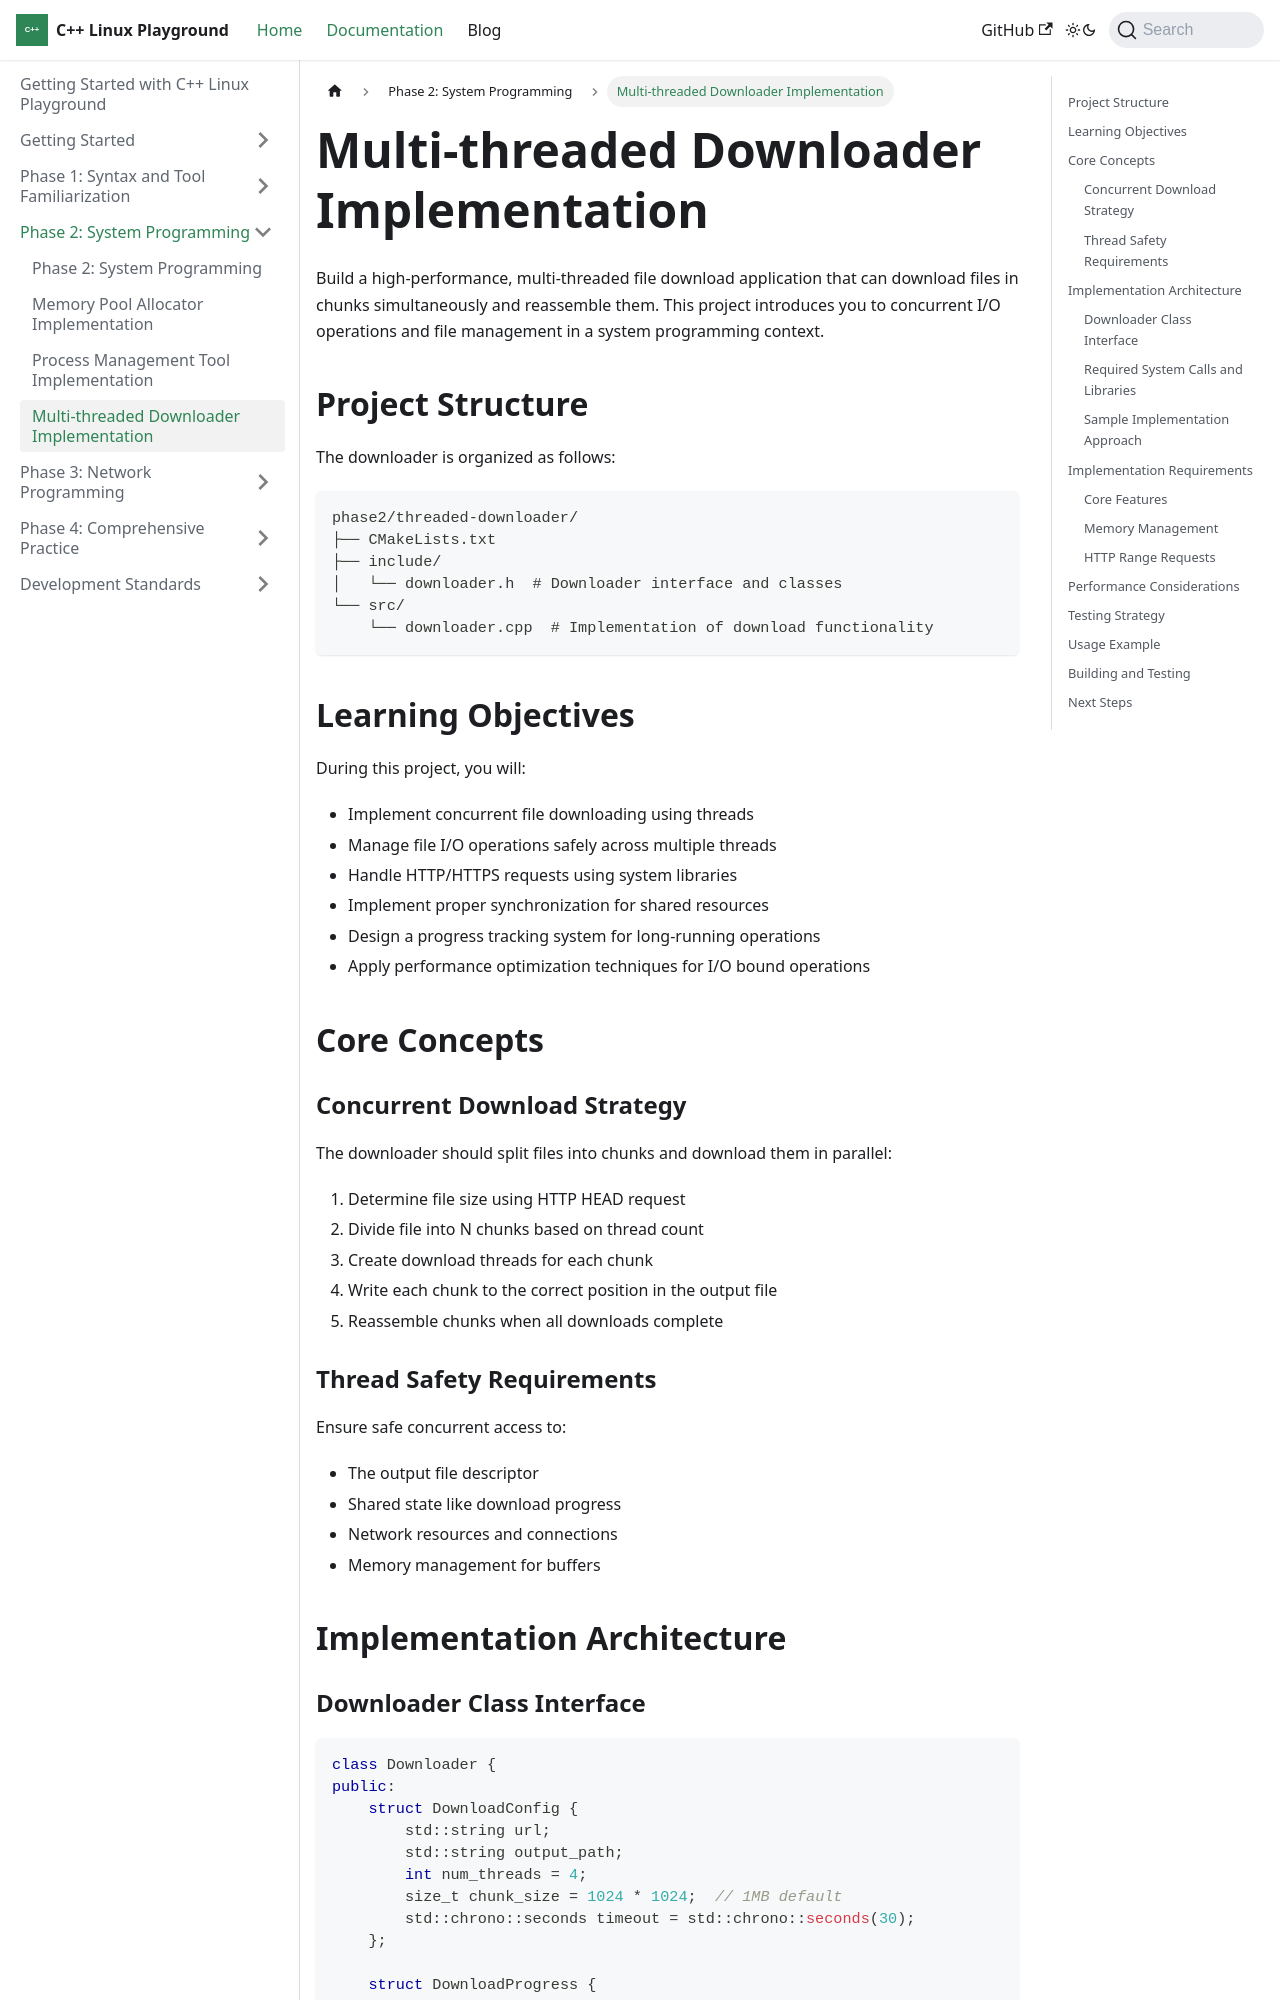

repository: Kingson4Wu/cpp-linux-playground · page: docs/phase2/threaded-downloader/index.html · generator: docusaurus

---
sidebar_position: 2
---

# Multi-threaded Downloader Implementation

Build a high-performance, multi-threaded file download application that can download files in chunks simultaneously and reassemble them. This project introduces you to concurrent I/O operations and file management in a system programming context.

## Project Structure

The downloader is organized as follows:

```
phase2/threaded-downloader/
├── CMakeLists.txt
├── include/
│   └── downloader.h  # Downloader interface and classes
└── src/
    └── downloader.cpp  # Implementation of download functionality
```

## Learning Objectives

During this project, you will:

- Implement concurrent file downloading using threads
- Manage file I/O operations safely across multiple threads
- Handle HTTP/HTTPS requests using system libraries
- Implement proper synchronization for shared resources
- Design a progress tracking system for long-running operations
- Apply performance optimization techniques for I/O bound operations

## Core Concepts

### Concurrent Download Strategy

The downloader should split files into chunks and download them in parallel:

1. Determine file size using HTTP HEAD request
2. Divide file into N chunks based on thread count
3. Create download threads for each chunk
4. Write each chunk to the correct position in the output file
5. Reassemble chunks when all downloads complete

### Thread Safety Requirements

Ensure safe concurrent access to:

- The output file descriptor
- Shared state like download progress
- Network resources and connections
- Memory management for buffers

## Implementation Architecture
